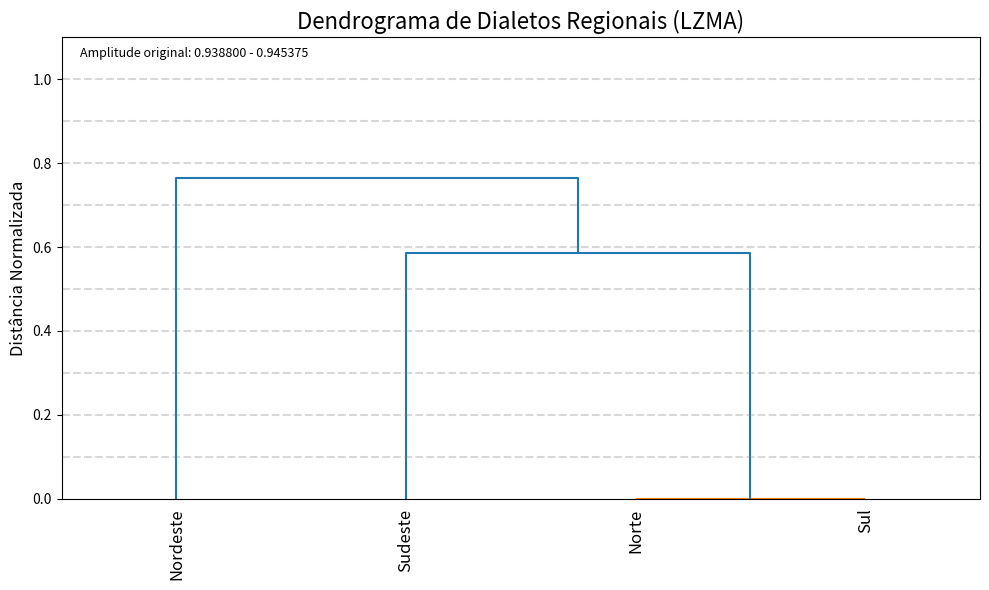
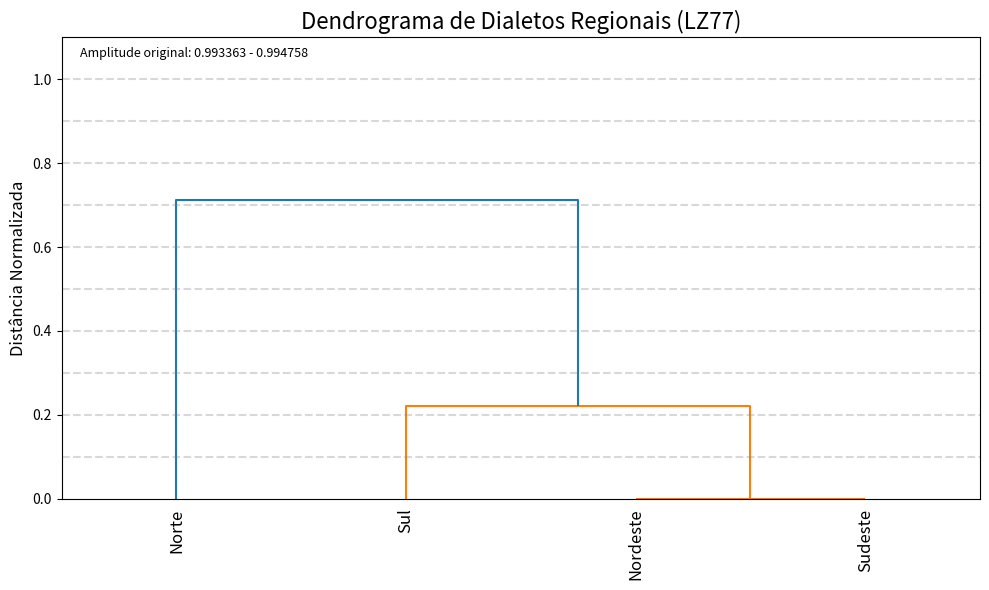
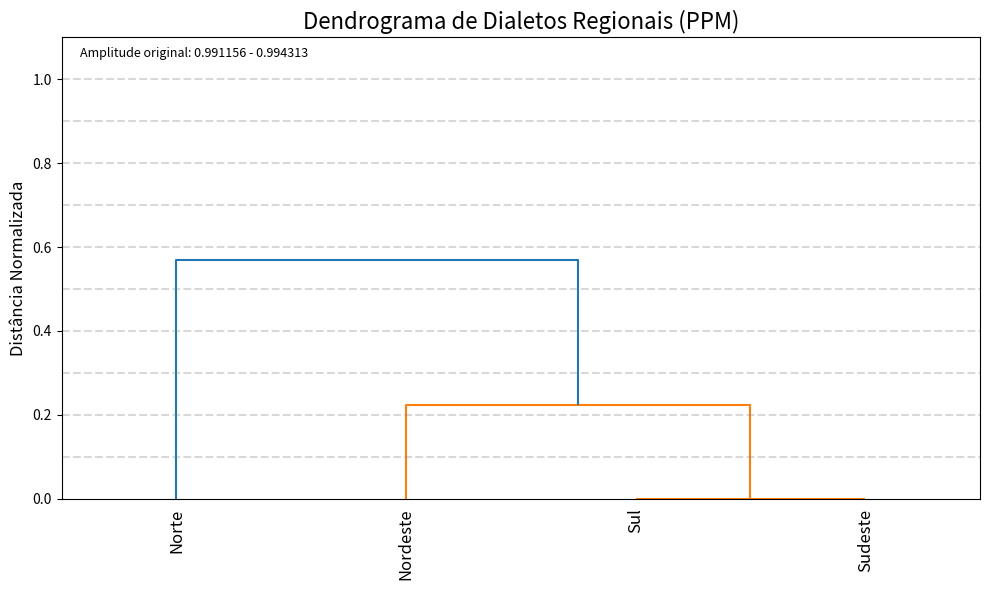
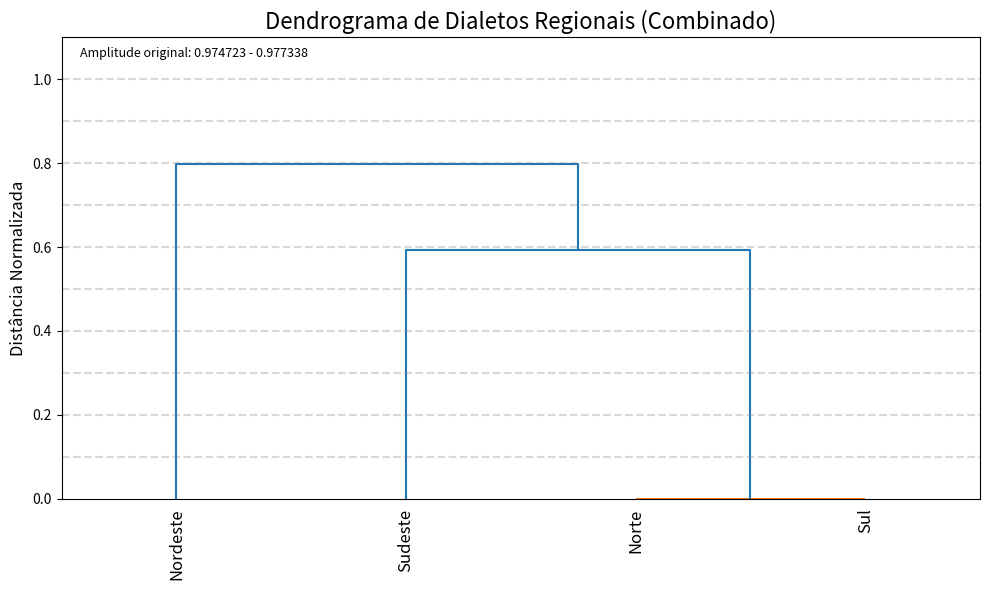
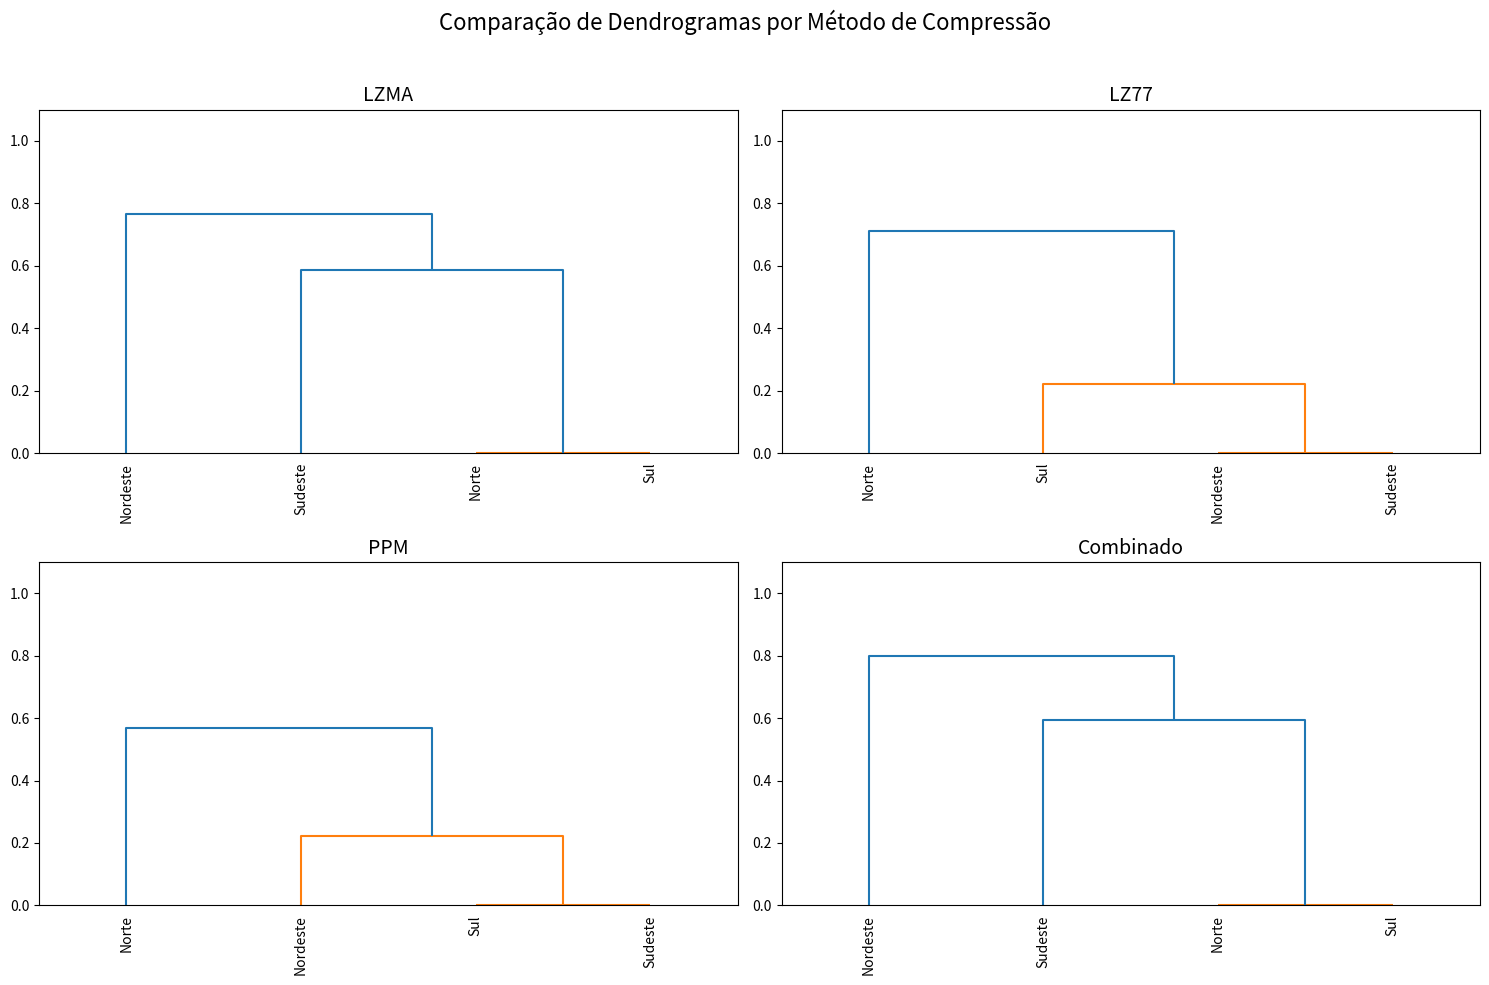
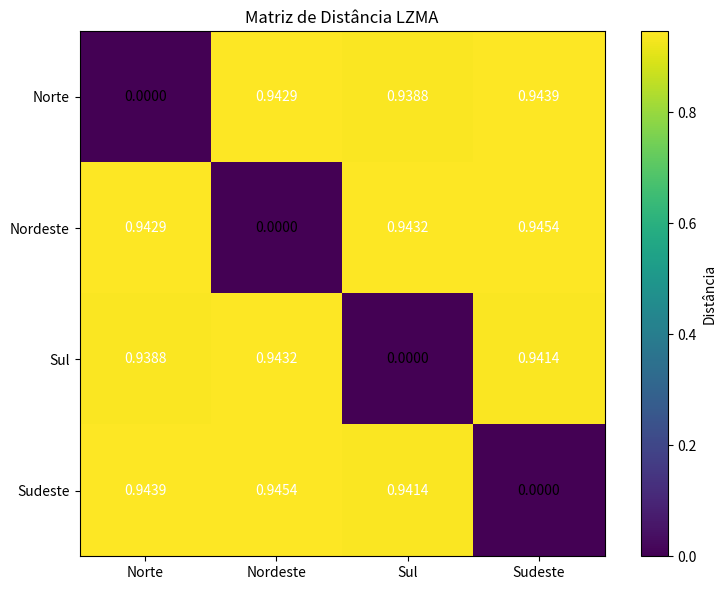
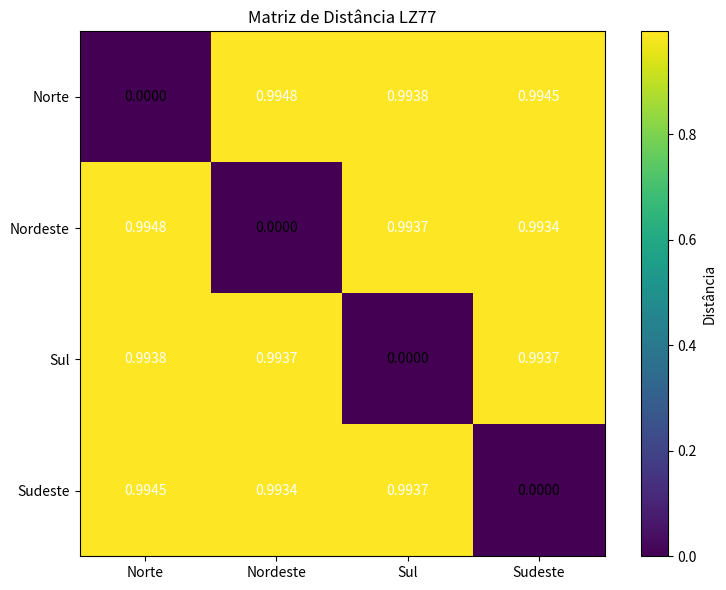
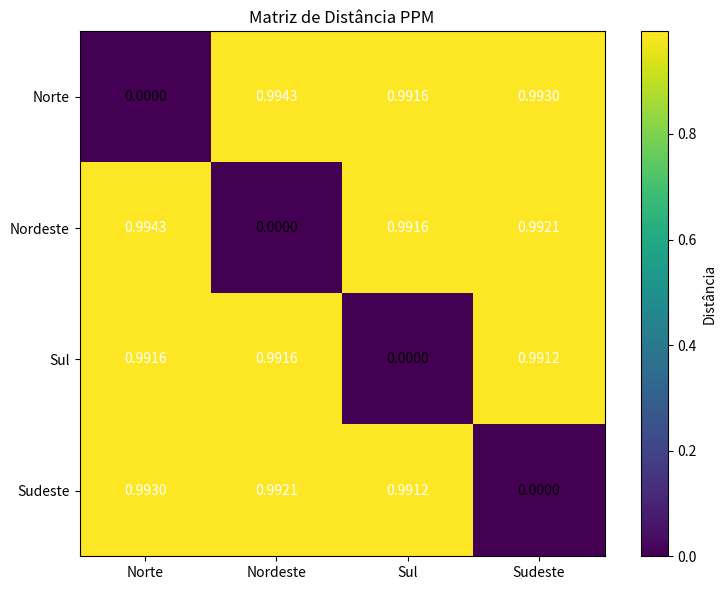
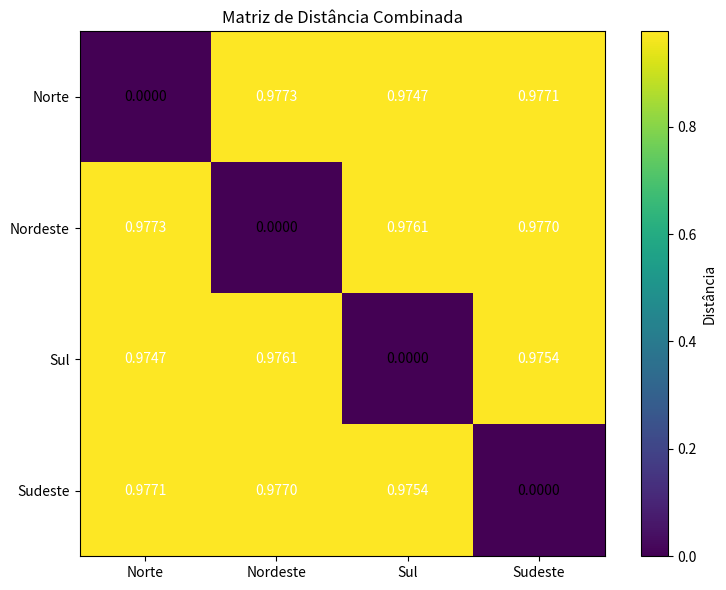

Generate these figures, in order, with matplotlib:
import numpy as np
import matplotlib.pyplot as plt
from scipy.cluster import hierarchy
from scipy.spatial.distance import squareform

# Dados das matrizes de distância do resultado
# Matriz LZMA
lzma_matrix = np.array([
    [0.000000, 0.942943, 0.938800, 0.943874],
    [0.942943, 0.000000, 0.943180, 0.945375],
    [0.938800, 0.943180, 0.000000, 0.941443],
    [0.943874, 0.945375, 0.941443, 0.000000]
])

# Matriz LZ77
lz77_matrix = np.array([
    [0.000000, 0.994758, 0.993799, 0.994514],
    [0.994758, 0.000000, 0.993654, 0.993363],
    [0.993799, 0.993654, 0.000000, 0.993690],
    [0.994514, 0.993363, 0.993690, 0.000000]
])

# Matriz PPM
ppm_matrix = np.array([
    [0.000000, 0.994313, 0.991570, 0.992980],
    [0.994313, 0.000000, 0.991603, 0.992122],
    [0.991570, 0.991603, 0.000000, 0.991156],
    [0.992980, 0.992122, 0.991156, 0.000000]
])

# Matriz Combinada
combined_matrix = np.array([
    [0.000000, 0.977338, 0.974723, 0.977123],
    [0.977338, 0.000000, 0.976146, 0.976954],
    [0.974723, 0.976146, 0.000000, 0.975430],
    [0.977123, 0.976954, 0.975430, 0.000000]
])

# Rótulos das regiões
labels = ['Norte', 'Nordeste', 'Sul', 'Sudeste']

# Função para normalizar as matrizes para uma escala mais adequada
def normalize_matrix(matrix):
    # Encontra os valores mínimo e máximo (excluindo zeros da diagonal)
    non_zero = matrix[matrix > 0]
    min_val = non_zero.min()
    max_val = non_zero.max()
    
    # Normalização para ampliar as diferenças
    normalized = np.zeros_like(matrix)
    for i in range(matrix.shape[0]):
        for j in range(matrix.shape[1]):
            if i != j:  # Mantém zeros na diagonal
                # Amplifica diferenças - mapeia para escala [0, 1]
                normalized[i, j] = (matrix[i, j] - min_val) / (max_val - min_val)
    
    return normalized

# Função para criar e mostrar o dendrograma com uma escala melhor
def plot_enhanced_dendrogram(distance_matrix, labels, title, filename=None):
    # Normalizar a matriz para ampliar diferenças
    norm_matrix = normalize_matrix(distance_matrix)
    
    # Converter matriz de distância para formato condensado
    condensed_dist = squareform(norm_matrix)
    
    # Calcular o linkage hierárquico
    linkage_matrix = hierarchy.linkage(condensed_dist, method='average')
    
    # Criar figura
    plt.figure(figsize=(10, 6))
    
    # Plotar dendrograma
    dendrogram = hierarchy.dendrogram(
        linkage_matrix,
        labels=labels,
        orientation='top',
        leaf_font_size=12,
        leaf_rotation=90,
        color_threshold=0.3  # Ajusta para destacar clusters
    )
    
    # Adicionar linhas horizontais para facilitar interpretação
    for i in np.arange(0.1, 1.1, 0.1):
        plt.axhline(y=i, color='gray', linestyle='--', alpha=0.3)
    
    plt.title(title, fontsize=16)
    plt.ylabel('Distância Normalizada', fontsize=12)
    plt.ylim(0, 1.1)  # Limita o eixo Y a [0, 1.1]
    
    # Adicionar anotações mostrando os valores originais
    if filename:
        plt.text(0.02, 0.98, f"Amplitude original: {distance_matrix[distance_matrix > 0].min():.6f} - {distance_matrix.max():.6f}", 
                 transform=plt.gca().transAxes, fontsize=9, verticalalignment='top')
    
    plt.tight_layout()
    
    if filename:
        plt.savefig(filename, dpi=300, bbox_inches='tight')
    
    plt.show()

# Criar e mostrar dendrogramas melhorados para cada matriz
plot_enhanced_dendrogram(lzma_matrix, labels, 
                        "Dendrograma de Dialetos Regionais (LZMA)", 
                        "dendrograma_lzma_enhanced.png")

plot_enhanced_dendrogram(lz77_matrix, labels, 
                        "Dendrograma de Dialetos Regionais (LZ77)", 
                        "dendrograma_lz77_enhanced.png")

plot_enhanced_dendrogram(ppm_matrix, labels, 
                        "Dendrograma de Dialetos Regionais (PPM)", 
                        "dendrograma_ppm_enhanced.png")

plot_enhanced_dendrogram(combined_matrix, labels, 
                        "Dendrograma de Dialetos Regionais (Combinado)", 
                        "dendrograma_combinado_enhanced.png")

# Versão comparativa em uma única figura
plt.figure(figsize=(15, 10))

# Criar subplots para cada compressor
plt.subplot(2, 2, 1)
condensed_dist = squareform(normalize_matrix(lzma_matrix))
linkage_matrix = hierarchy.linkage(condensed_dist, method='average')
hierarchy.dendrogram(linkage_matrix, labels=labels, leaf_font_size=10, leaf_rotation=90)
plt.title("LZMA", fontsize=14)
plt.ylim(0, 1.1)

plt.subplot(2, 2, 2)
condensed_dist = squareform(normalize_matrix(lz77_matrix))
linkage_matrix = hierarchy.linkage(condensed_dist, method='average')
hierarchy.dendrogram(linkage_matrix, labels=labels, leaf_font_size=10, leaf_rotation=90)
plt.title("LZ77", fontsize=14)
plt.ylim(0, 1.1)

plt.subplot(2, 2, 3)
condensed_dist = squareform(normalize_matrix(ppm_matrix))
linkage_matrix = hierarchy.linkage(condensed_dist, method='average')
hierarchy.dendrogram(linkage_matrix, labels=labels, leaf_font_size=10, leaf_rotation=90)
plt.title("PPM", fontsize=14)
plt.ylim(0, 1.1)

plt.subplot(2, 2, 4)
condensed_dist = squareform(normalize_matrix(combined_matrix))
linkage_matrix = hierarchy.linkage(condensed_dist, method='average')
hierarchy.dendrogram(linkage_matrix, labels=labels, leaf_font_size=10, leaf_rotation=90)
plt.title("Combinado", fontsize=14)
plt.ylim(0, 1.1)

plt.suptitle("Comparação de Dendrogramas por Método de Compressão", fontsize=16)
plt.tight_layout(rect=[0, 0, 1, 0.96])
plt.savefig("dendrograma_comparativo.png", dpi=300, bbox_inches='tight')
plt.show()

# Plotar também as matrizes originais como heatmaps para comparação
def plot_heatmap(matrix, title, filename=None):
    plt.figure(figsize=(8, 6))
    plt.imshow(matrix, cmap='viridis')
    
    # Adicionar valores nas células
    for i in range(matrix.shape[0]):
        for j in range(matrix.shape[1]):
            text_color = 'white' if matrix[i, j] > 0.5 else 'black'
            plt.text(j, i, f"{matrix[i, j]:.4f}", ha="center", va="center", color=text_color)
    
    plt.colorbar(label='Distância')
    plt.xticks(np.arange(len(labels)), labels)
    plt.yticks(np.arange(len(labels)), labels)
    plt.title(title)
    
    if filename:
        plt.savefig(filename, dpi=300, bbox_inches='tight')
    
    plt.tight_layout()
    plt.show()

# Criar heatmaps para visualizar as matrizes de distância
plot_heatmap(lzma_matrix, "Matriz de Distância LZMA", "heatmap_lzma.png")
plot_heatmap(lz77_matrix, "Matriz de Distância LZ77", "heatmap_lz77.png")
plot_heatmap(ppm_matrix, "Matriz de Distância PPM", "heatmap_ppm.png")
plot_heatmap(combined_matrix, "Matriz de Distância Combinada", "heatmap_combinado.png") 